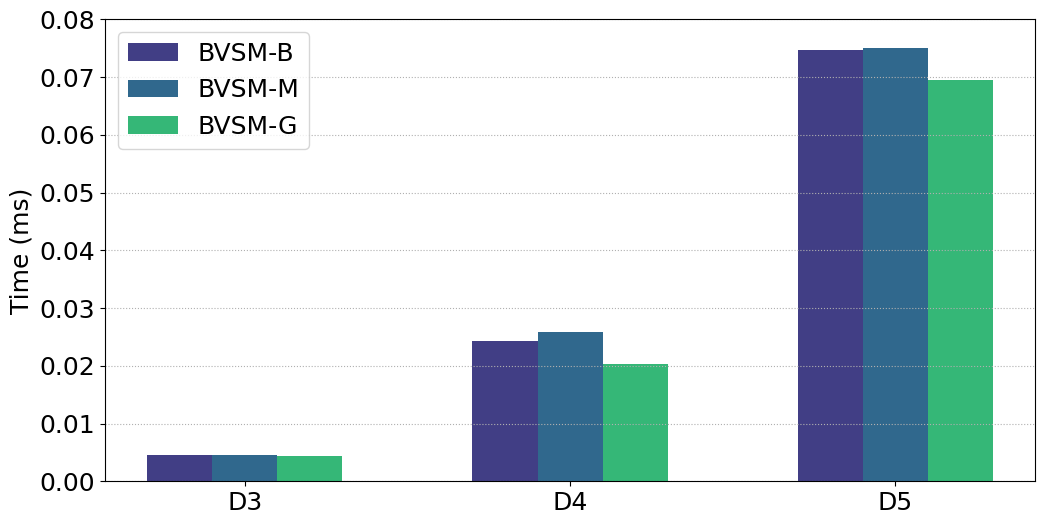

Python code for this plot:
# -*- coding:utf8 -*
# !/usr/bin/python
# -*- coding: utf-8 -*-
import numpy as np
import pandas as pd
#import brewer2mpl
import matplotlib.pyplot as plt
from matplotlib.font_manager import FontProperties
#plt.rc('font',family='Times New Roman')

#plt.rcParams['font.sans-serif'] = ['Times New Roman'] # 设置字体，不然中文无法显示
plt.rcParams['figure.figsize'] = (12.0, 6.0) # 设置figure_size尺寸
#plt.rcParams['figure.figsize'] = (4.0, 4.0) # 设置figure_size尺寸


#figsize(12.5, 4) # 设置 figsize
plt.rcParams['savefig.dpi'] = 500 #保存图片分辨率
plt.rcParams['figure.dpi'] = 500  #分辨率
# 默认的像素：[6.0,4.0]，分辨率为100，图片尺寸为 600&400
# 指定dpi=200，图片尺寸为 1200*800
# 指定dpi=300，图片尺寸为 1800*1200
print(plt.style.available)
plt.style.use('fast')
#plt.rcParams['image.interpolation'] = 'nearest' # 设置 interpolation style
#plt.rcParams['image.cmap'] = 'gray' # 设置 颜色 style
# 参照下方配色方案，第三参数为颜色数量，这个例子的范围是3-12，每种配色方案参数范围不相同
#bmap = brewer2mpl.get_map('Set3', 'qualitative', 10)
#colors = bmap.mpl_colors
plt.figure()
#plt.rcParams['font.sans-serif'] = ['Times New Roman']
#plt.rc('font', family='Times New Roman')
plt.rc('font', family='Times New Roman')
# 或者直接修改配色方案
#plt.rcParams['axes.color_cycle'] = colors
font_size = 18
def geomean(ls):
    n = len(ls)
    r = 1
    for i in range(n):
       r *= ls[i]
    return pow(r,1/n)

def al_mean(ls):
    return np.average(ls)

def Optimization_time_nor():
    from matplotlib import ticker
    '''
    openblas = [0.303,0.644,0.345,0.591]
    MKL = [2.136,0.545,0.871,0.937]
    MKL_batch = [0.112,0.104,0.129,0.159] 
    '''   
    #Ansor = [0.0176,0.0312]
    BVSM_B = [0.00462,0.0243,0.0747]
    BVSM_M = [0.0045,0.0259,0.0751]
    BVSM_G = [0.0043,0.0203,0.0694]


    fig, ax = plt.subplots()
    plt.ylabel('Time (ms)', fontsize=18)
    font = FontProperties(fname=r"/home/<user>/simhei/simhei.ttf",size=15)
    #plt.xlabel('i9-11900K上四种随机数据集在BSMM不同优化方法下的时间开销', fontsize=18,fontproperties=font)
    #ax.yaxis.set_major_formatter(ticker.PercentFormatter(xmax=1, decimals=1))
    plt.tick_params(labelsize=18)
    plt.grid(linestyle=':', axis='y')
    x = np.arange(len(BVSM_B))
    print(x)
    base = [1,1,1,1,1,1,1]
    '''
    a1 = plt.bar(x-0.3, openblas, 0.1, color='orange', label='openblas', align='center')
    a2 = plt.bar(x-0.2, MKL, 0.1, color='darkcyan', label='MKL', align='center')
    a3 = plt.bar(x-0.1, MKL_batch, 0.1, color='green', label='MKL_batch', align='center')
    '''
    a2 = plt.bar(x-0.2, BVSM_B, 0.2, color='#413E85', label='BVSM-B', align='center')
    a3 = plt.bar(x, BVSM_M, 0.2, color='#30688D', label='BVSM-M', align='center')
    a4 = plt.bar(x+0.2, BVSM_G, 0.2, color='#35B777', label='BVSM-G', align='center')
    
    '''
    # 设置标签
    for i in a + b:
        h = i.get_height()
        plt.text(i.get_x() + i.get_width() / 2, h, '%2.2f'% (h), ha='center', va='bottom', size='18',rotation=90)
        '''
    #plt.axhline(1.0, color='red',lw=1,linestyle='--')
    plt.xticks(x, ['D3', 'D4','D5'],size=18,rotation=0)
    plt.ylim(0.0, 0.08)
    plt.legend(loc='upper left', fontsize=18)
    plt.savefig('CPU_intel3_BVSM_G_randomSets.pdf',format='pdf', dpi=1000)
    plt.show()

if __name__ == '__main__':
    Optimization_time_nor()
